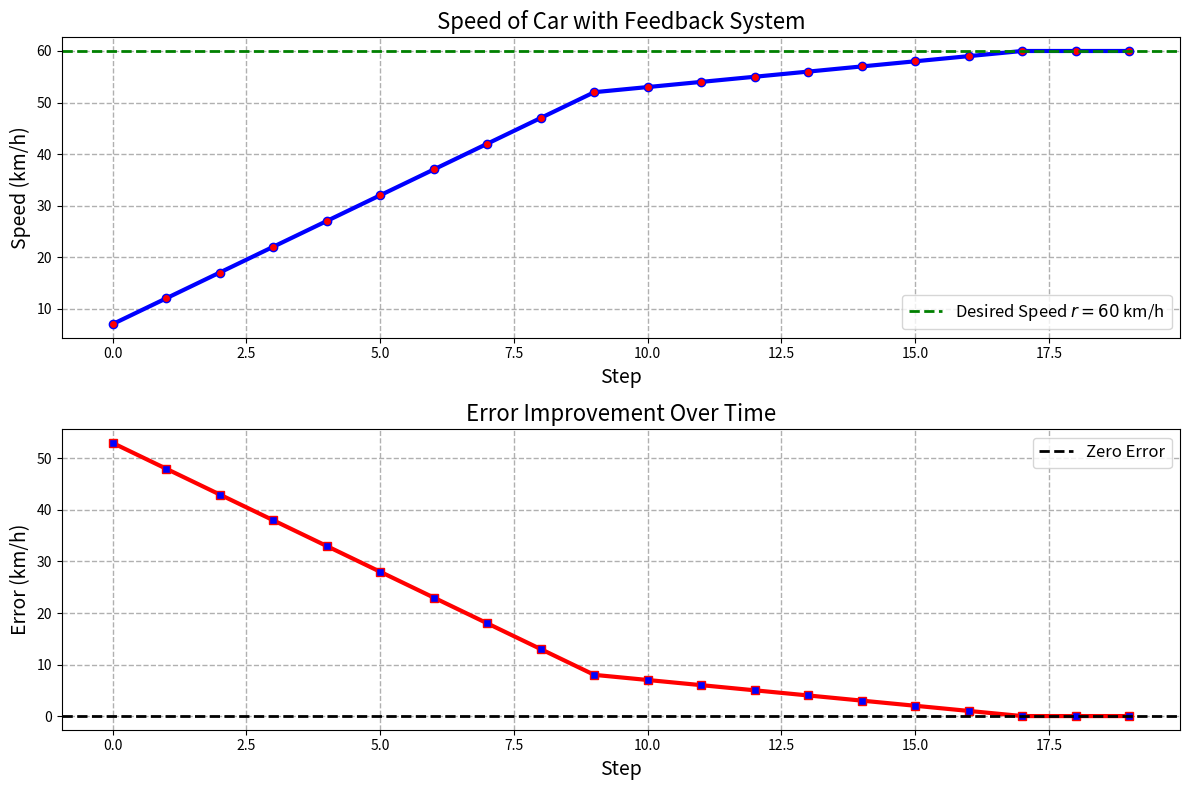

This figure's Python source:
""" ex4.py """

import numpy as np
import matplotlib.pyplot as plt

###################################################
print(f"\n1. Defining System Functions")
print(f"=======================================\n")
###################################################

def system_control(y_prev: int, err: int) -> int:  # S1
    """System Transfer Function updates current speed based on error."""
    if err > 10:
        return y_prev + 5
    elif err > 0:
        return y_prev + 1
    else:  # e == 0
        return y_prev

def system_feedback(y_prev: int) -> int:  # S2
    """System Feedback Function returns the measured speed."""
    return y_prev

###################################################
print(f"\n2. Initializing System Parameters")
print(f"=======================================\n")
###################################################

N: int = 20                 # Number of iterations
r = np.full(N, 60)          # Desired speed (reference) is constant at 60 km/h
y = np.zeros(N, dtype=int)  # Output feedback sequence (initially zero)
y[0] = 7                    # Initial speed of the car is 7 km/h
e = np.zeros(N, dtype=int)  # Error sequence: e = r - y

print(f"Reference speed: {r[0]} km/h for {N} iterations.")
print(f"Initial speed: {y[0]} km/h")

###################################################
print(f"\n3. Running Feedback System Simulation")
print(f"=======================================\n")
###################################################

for i in range(N - 1):
    # Current error
    e[i] = r[i] - y[i]
    # Update speed based on error
    y[i + 1] = system_control(
        system_feedback(np.int32(y[i])),
        np.int32(e[i])
    )
    print(f"Step {i+1}: e[{i}] = {e[i]}, y[{i+1}] = {y[i+1]}")

e[-1] = r[-1] - y[-1]  # Last error value

print(f"\nFinal speed values over iterations:")
print(y)

###################################################
print(f"\n4. Plotting Speed and Error Evolution")
print(f"=======================================\n")
###################################################

plt.figure(figsize=(12, 8))

plt.subplot(2, 1, 1)
plt.plot(y, marker='o', linestyle='-', color='b', linewidth=3, markersize=6, markerfacecolor='red')
plt.title(r'Speed of Car with Feedback System', fontsize=16)
plt.xlabel(r'Step', fontsize=14)
plt.ylabel(r'Speed (km/h)', fontsize=14)
plt.axhline(y=r[0], color='green', linestyle='--', linewidth=2, label=r'Desired Speed $r=60$ km/h')
plt.grid(True, which='both', linestyle='--', linewidth=1)
plt.legend(fontsize=12)

plt.subplot(2, 1, 2)
plt.plot(e, marker='s', linestyle='-', color='r', linewidth=3, markersize=6, markerfacecolor='blue')
plt.title(r'Error Improvement Over Time', fontsize=16)
plt.xlabel(r'Step', fontsize=14)
plt.ylabel(r'Error (km/h)', fontsize=14)
plt.axhline(0, linewidth=2, color='black', linestyle='--', label='Zero Error')
plt.grid(True, which='both', linestyle='--', linewidth=1)
plt.legend(fontsize=12)

plt.tight_layout()
plt.show()

###################################################
print("\nSimulation complete!")
print("=======================================\n")
###################################################
